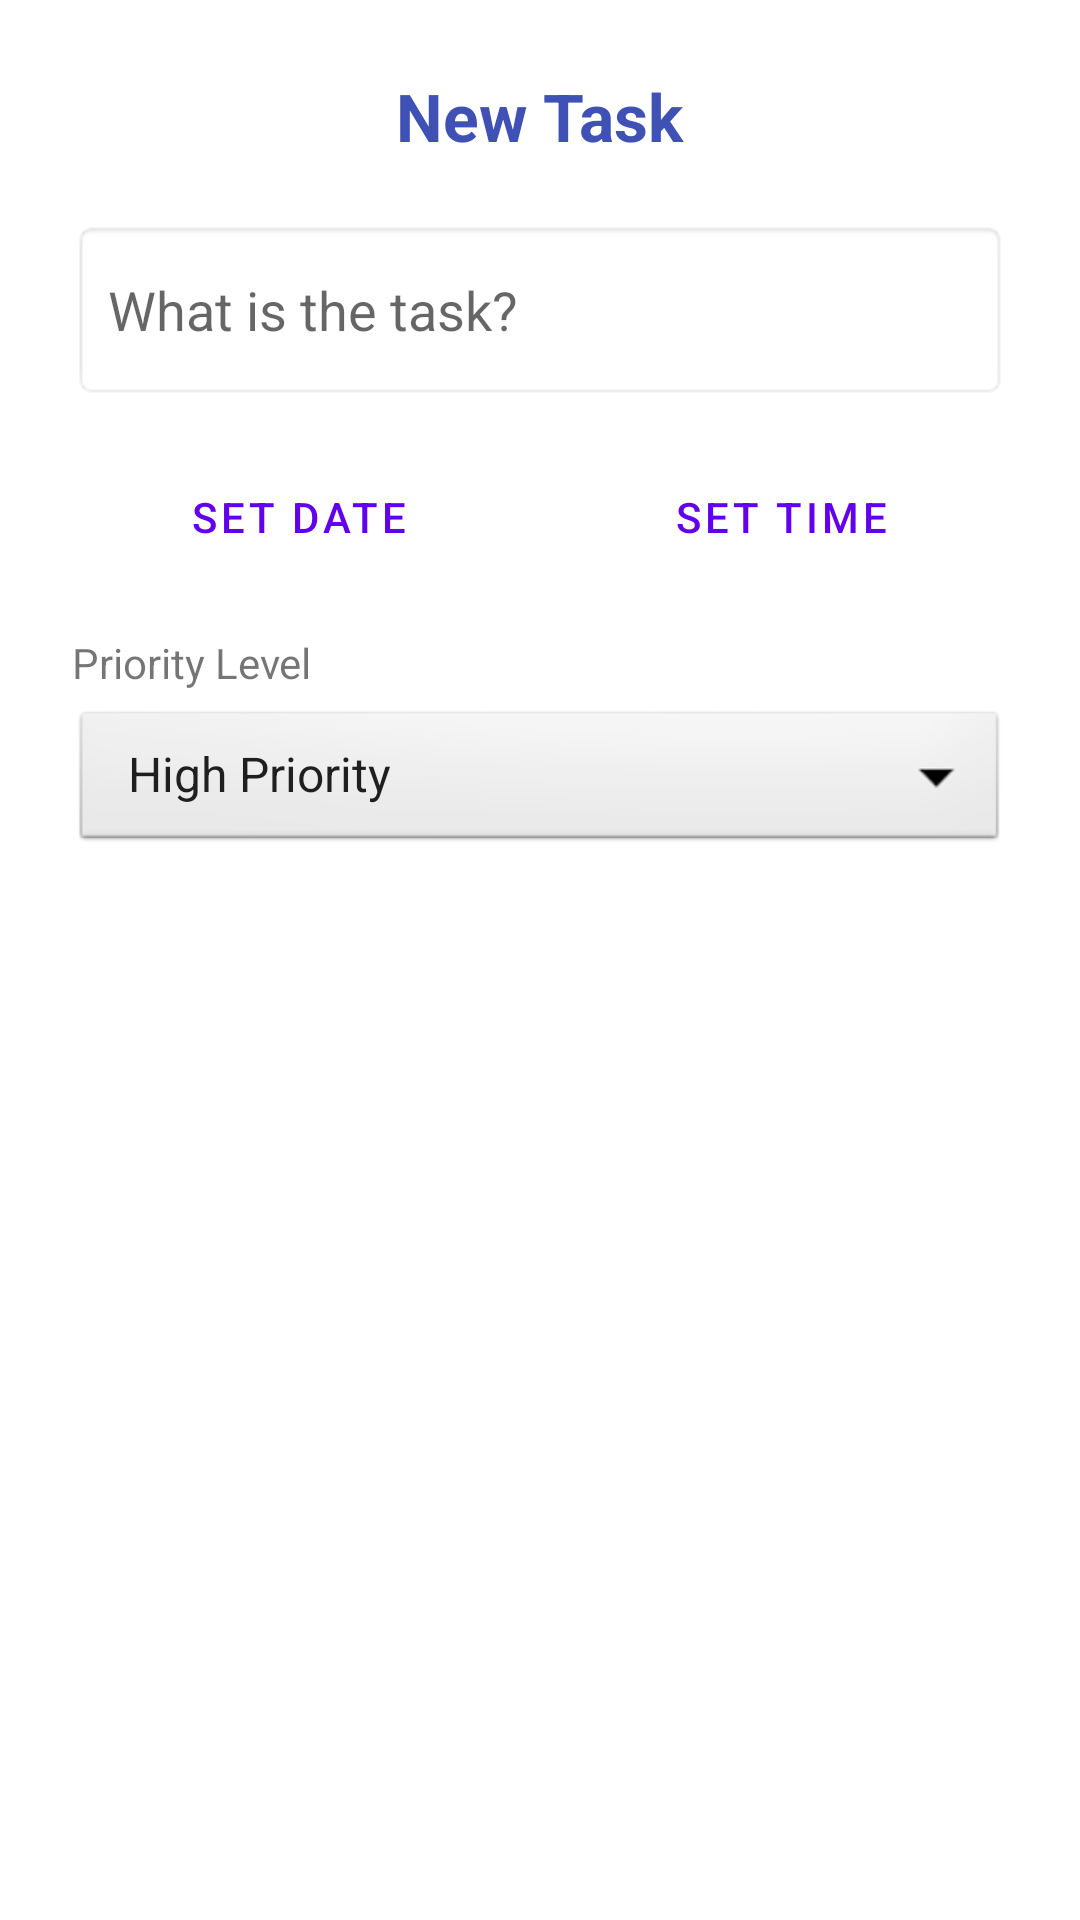

Here is an Android app screen rendered from its layout file. Give the layout XML and the strings, colors and styles it references.
<!-- AndroidManifest.xml: application theme Theme.MaterialComponents.Light.NoActionBar -->
<!-- res/layout/dialog_add_task.xml -->
<LinearLayout xmlns:android="http://schemas.android.com/apk/res/android"
    android:layout_width="match_parent"
    android:layout_height="wrap_content"
    android:orientation="vertical"
    android:padding="24dp">

    <TextView
        android:layout_width="wrap_content"
        android:layout_height="wrap_content"
        android:text="New Task"
        android:textSize="22sp"
        android:textStyle="bold"
        android:textColor="#3F51B5"
        android:layout_gravity="center"
        android:layout_marginBottom="20dp"/>

    <EditText
        android:id="@+id/etTaskName"
        android:layout_width="match_parent"
        android:layout_height="60dp"
        android:hint="What is the task?"
        android:padding="12dp"
        android:background="@android:drawable/editbox_background_normal"
        android:layout_marginBottom="15dp"/>

    <LinearLayout
        android:layout_width="match_parent"
        android:layout_height="wrap_content"
        android:orientation="horizontal"
        android:weightSum="2"
        android:layout_marginBottom="15dp">

        <Button
            android:id="@+id/btnPickDate"
            android:layout_width="0dp"
            android:layout_height="wrap_content"
            android:layout_weight="1"
            android:layout_marginEnd="5dp"
            android:text="Set Date"
            style="@style/Widget.MaterialComponents.Button.OutlinedButton" />

        <Button
            android:id="@+id/btnPickTime"
            android:layout_width="0dp"
            android:layout_height="wrap_content"
            android:layout_weight="1"
            android:layout_marginStart="5dp"
            android:text="Set Time"
            style="@style/Widget.MaterialComponents.Button.OutlinedButton" />
    </LinearLayout>

    <TextView
        android:layout_width="wrap_content"
        android:layout_height="wrap_content"
        android:text="Priority Level"
        android:textSize="14sp"
        android:layout_marginBottom="5dp"/>

    <Spinner
        android:id="@+id/spinnerPriority"
        android:layout_width="match_parent"
        android:layout_height="50dp"
        android:background="@android:drawable/btn_dropdown"
        android:entries="@array/priority_levels" />

</LinearLayout>
<!-- resources referenced by this layout -->
<resources>
  <string-array name="priority_levels">
          <item>High Priority</item>
          <item>Medium Priority</item>
          <item>Low Priority</item>
      </string-array>
</resources>
